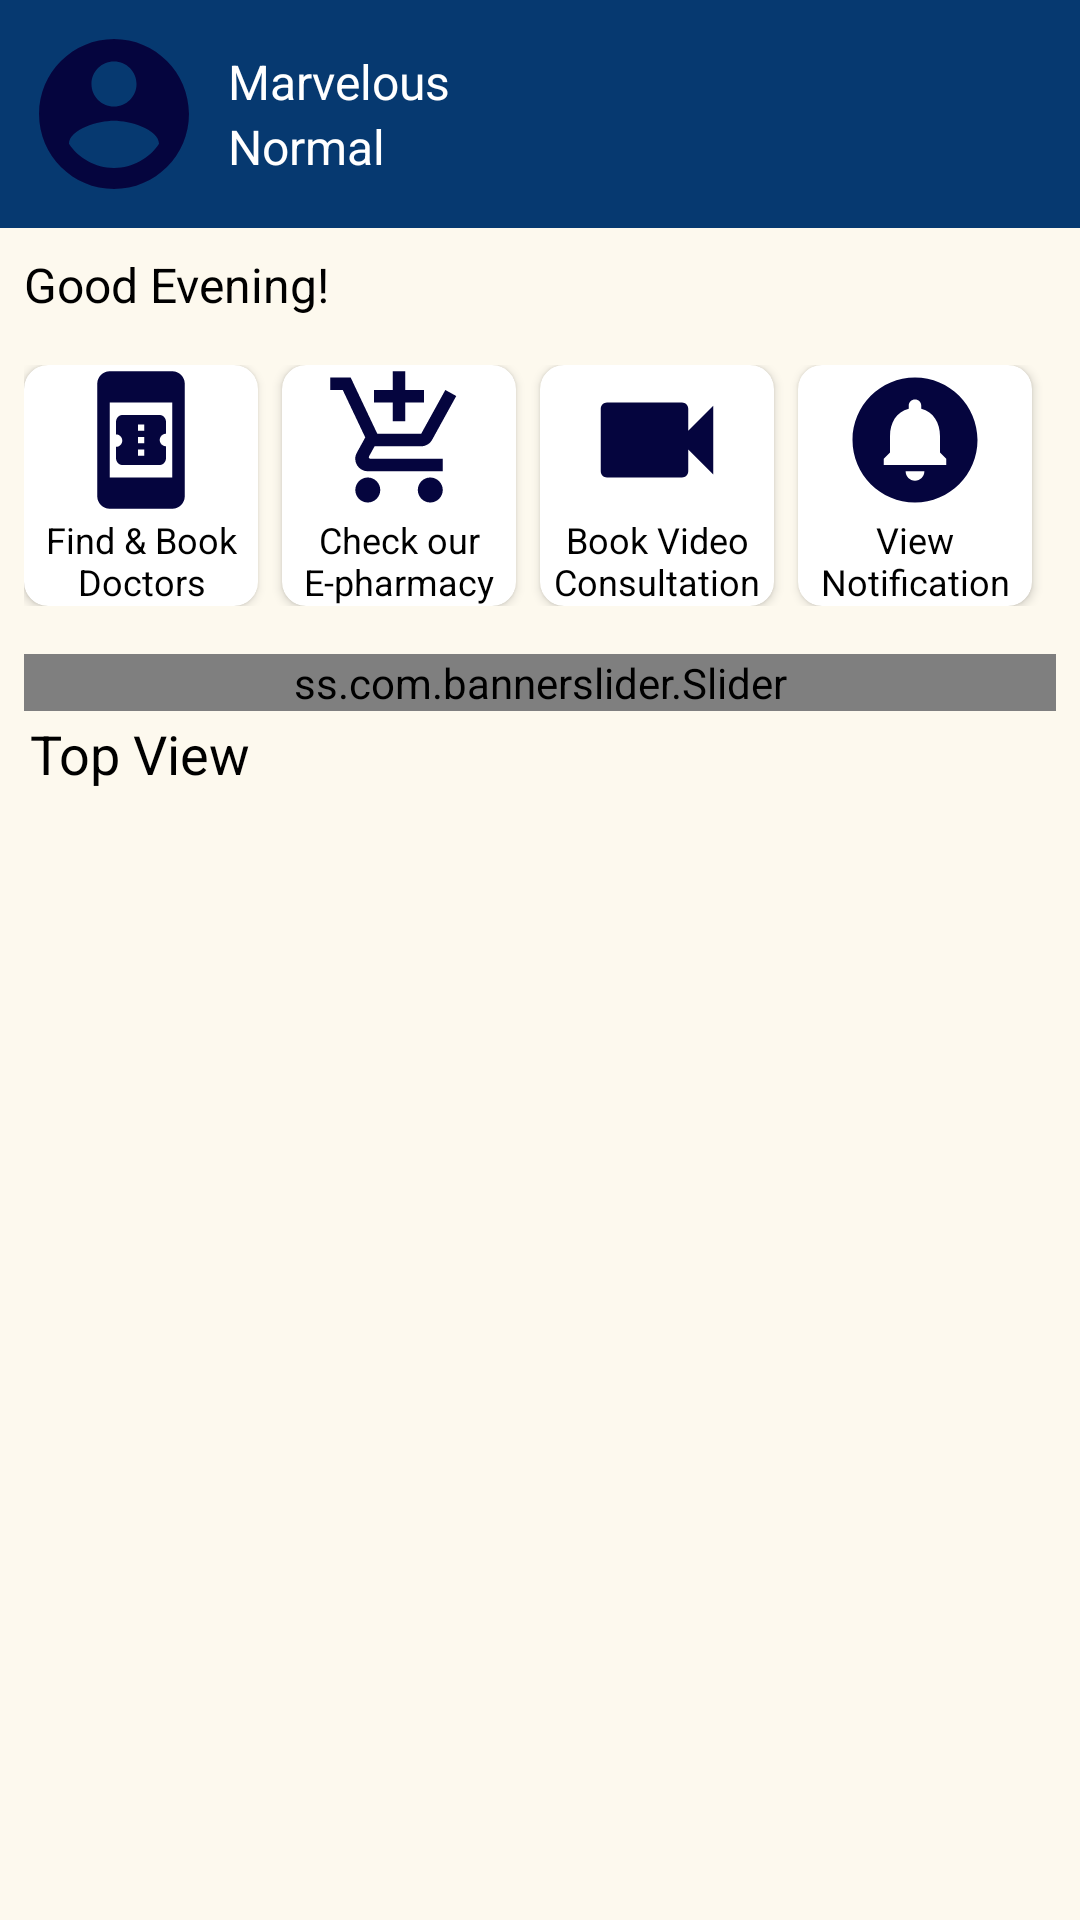

Layout XML and referenced resources for this Android screen:
<!-- AndroidManifest.xml: application theme Theme.MobileClinic -->
<!-- res/layout/fragment_home.xml -->
<?xml version="1.0" encoding="utf-8"?>
<LinearLayout xmlns:android="http://schemas.android.com/apk/res/android"
    xmlns:tools="http://schemas.android.com/tools"
    android:layout_width="match_parent"
    android:layout_height="match_parent"
    android:background="@color/colorBackground"
    android:orientation="vertical"
    tools:context=".Fragments.HomeFragment">

    <LinearLayout
        android:orientation="horizontal"
        android:id="@+id/layout_user_information"
        android:weightSum="4"
        android:padding="8dp"
        android:background="@color/colorPrimaryDark"
        android:layout_width="match_parent"
        android:layout_height="wrap_content">

        <ImageView
            android:src="@drawable/ic_account_circle_black_24"
            android:layout_width="60dp"
            android:layout_height="60dp"
            />

        <LinearLayout
            android:orientation="vertical"
            android:layout_gravity="center_vertical"
            android:layout_marginStart="8dp"
            android:layout_width="match_parent"
            android:layout_height="wrap_content">

            <TextView
                android:id="@+id/txt_user_name"
                android:text="@string/marvelous"
                android:textSize="16sp"
                android:textColor="@android:color/white"
                android:layout_width="match_parent"
                android:layout_height="wrap_content" />


            <TextView
                android:id="@+id/txt_member_type"
                android:text="@string/normal"
                android:textSize="16sp"
                android:textColor="@android:color/white"
                android:layout_width="match_parent"
                android:layout_height="wrap_content" />
     </LinearLayout>


    </LinearLayout>
        <LinearLayout
            android:orientation="horizontal"
            android:weightSum="4"
            android:padding="8dp"
            android:layout_width="match_parent"
            android:layout_height="wrap_content">
            <TextView
                android:text="Good Evening!"
                android:textSize="16sp"
                android:textColor="@android:color/black"
                android:layout_width="match_parent"
                android:layout_height="wrap_content" />
        </LinearLayout>

    <LinearLayout
        android:orientation="horizontal"
        android:weightSum="4"
        android:padding="8dp"
        android:layout_width="match_parent"
        android:layout_height="wrap_content">

        <androidx.cardview.widget.CardView
            android:id="@+id/card_view_booking"
            android:layout_marginRight="8dp"
            xmlns:app="http://schemas.android.com/apk/res-auto"
            app:cardCornerRadius="8dp"
            app:cardBackgroundColor="#fff"
            android:layout_width="0dp"
            android:layout_weight="1"
            android:layout_height="wrap_content">

            <LinearLayout
                android:orientation="vertical"
                android:layout_width="match_parent"
                android:layout_height="wrap_content">

                <ImageView
                    android:src="@drawable/ic_book_appointment_online_24"
                    android:layout_width="50dp"
                    android:layout_gravity="center_horizontal"
                    android:layout_height="50dp"/>

                <TextView
                    android:text="Find &amp; Book Doctors"
                    android:textAlignment="center"
                    android:textColor="@color/black"
                    android:textSize="@dimen/textCardSize"
                    android:layout_width="wrap_content"
                    android:layout_height="wrap_content"
                    android:layout_gravity="center_horizontal"/>
            </LinearLayout>
        </androidx.cardview.widget.CardView>
        <androidx.cardview.widget.CardView

            android:id="@+id/card_view_Cart"
            android:layout_marginRight="8dp"
            xmlns:app="http://schemas.android.com/apk/res-auto"
            app:cardCornerRadius="8dp"
            app:cardBackgroundColor="#fff"

            android:layout_width="0dp"
            android:layout_weight="1"
            android:layout_height="wrap_content">

            <LinearLayout
                android:orientation="vertical"
                android:layout_width="match_parent"
                android:layout_height="wrap_content">

                <ImageView
                    android:src="@drawable/ic_cart_24"
                    android:layout_width="50dp"
                    android:layout_gravity="center_horizontal"
                    android:layout_height="50dp"/>

                <TextView
                    android:text="Check our E-pharmacy"
                    android:textColor="@color/black"
                    android:textAlignment="center"
                    android:textSize="@dimen/textCardSize"
                    android:layout_width="wrap_content"
                    android:layout_height="wrap_content"
                    android:layout_gravity="center_horizontal"/>
            </LinearLayout>
        </androidx.cardview.widget.CardView>
        <androidx.cardview.widget.CardView

            android:id="@+id/card_view_videoBooking"
            android:layout_marginRight="8dp"
            xmlns:app="http://schemas.android.com/apk/res-auto"
            app:cardCornerRadius="8dp"
            app:cardBackgroundColor="#fff"
            android:layout_width="0dp"
            android:layout_weight="1"
            android:layout_height="wrap_content">

            <LinearLayout
                android:orientation="vertical"
                android:layout_width="match_parent"
                android:layout_height="wrap_content">

                <ImageView
                    android:src="@drawable/ic_book_videocam_24"
                    android:layout_width="50dp"
                    android:layout_gravity="center_horizontal"
                    android:layout_height="50dp"/>

                <TextView
                    android:text="Book Video Consultation"
                    android:textColor="@color/black"
                    android:textAlignment="center"
                    android:textSize="@dimen/textCardSize"
                    android:layout_width="wrap_content"
                    android:layout_height="wrap_content"
                    android:layout_gravity="center_horizontal"/>
            </LinearLayout>
        </androidx.cardview.widget.CardView>
        <androidx.cardview.widget.CardView
            android:id="@+id/card_view_notification"
            android:layout_marginRight="8dp"
            xmlns:app="http://schemas.android.com/apk/res-auto"
            app:cardCornerRadius="8dp"
            app:cardBackgroundColor="#fff"

            android:layout_width="0dp"
            android:layout_weight="1"
            android:layout_height="wrap_content">

            <LinearLayout
                android:orientation="vertical"
                android:layout_width="match_parent"
                android:layout_height="wrap_content">

                <ImageView
                    android:src="@drawable/ic_notifications_24"
                    android:layout_width="50dp"
                    android:layout_gravity="center_horizontal"
                    android:layout_height="50dp"/>

                <TextView
                    android:text="View Notification"
                    android:textColor="@color/black"
                    android:textAlignment="center"
                    android:textSize="@dimen/textCardSize"
                    android:layout_width="wrap_content"
                    android:layout_height="wrap_content"
                    android:layout_gravity="center_horizontal"/>
            </LinearLayout>
        </androidx.cardview.widget.CardView>
    </LinearLayout>

    <LinearLayout
        android:orientation="vertical"
        android:padding="8dp"
        android:layout_width="match_parent"
        android:layout_height="match_parent">

        <ss.com.bannerslider.Slider
            android:id="@+id/banner_slider"
            android:layout_width="match_parent"
            android:layout_height="wrap_content"/>
        <RelativeLayout
            android:layout_width="match_parent"
            android:layout_height="wrap_content"
            android:padding="2dp">

            <TextView
                android:layout_width="wrap_content"
                android:layout_height="wrap_content"
                android:layout_alignParentLeft="true"
                android:layout_alignParentStart="true"
                android:layout_centerVertical="true"
                android:layout_gravity="center_vertical"
                android:text="Top View"
                android:textColor="@color/black"
                android:textSize="18sp"/>
        </RelativeLayout>

        <androidx.recyclerview.widget.RecyclerView
            android:id="@+id/recycler_topView"
            android:layout_width="match_parent"
            android:layout_height="wrap_content"
            android:layout_gravity="center_vertical"
            android:orientation="horizontal"


            />


    </LinearLayout>
</LinearLayout>
<!-- resources referenced by this layout -->
<resources>
  <color name="black">#FF000000</color>
  <color name="colorBackground">#FDF9EE</color>
  <color name="colorPrimaryDark">#063970</color>
  <dimen name="textCardSize">12sp</dimen>
  <!-- drawable ic_account_circle_black_24 (drawable) -->
  <vector android:height="24dp" android:tint="#05053E"
      android:viewportHeight="24" android:viewportWidth="24"
      android:width="24dp" xmlns:android="http://schemas.android.com/apk/res/android">
  
      <path
          android:fillColor="#FFFF"
          android:pathData="M12,2C6.48,2 2,6.48 2,12s4.48,10 10,10 10,-4.48 10,-10S17.52,2 12,2zM12,5c1.66,0 3,1.34 3,3s-1.34,3 -3,3 -3,-1.34 -3,-3 1.34,-3 3,-3zM12,19.2c-2.5,0 -4.71,-1.28 -6,-3.22 0.03,-1.99 4,-3.08 6,-3.08 1.99,0 5.97,1.09 6,3.08 -1.29,1.94 -3.5,3.22 -6,3.22z"/>
  </vector>
  <!-- drawable ic_book_appointment_online_24 (drawable) -->
  <vector android:height="24dp" android:tint="#05053E"
      android:viewportHeight="24" android:viewportWidth="24"
      android:width="24dp" xmlns:android="http://schemas.android.com/apk/res/android">
      <path android:fillColor="@android:color/white" android:pathData="M17,1H7C5.9,1 5,1.9 5,3v18c0,1.1 0.9,2 2,2h10c1.1,0 2,-0.9 2,-2V3C19,1.9 18.1,1 17,1zM7,18V6h10v12H7zM16,11V9.14C16,8.51 15.55,8 15,8H9C8.45,8 8,8.51 8,9.14l0,1.96c0.55,0 1,0.45 1,1c0,0.55 -0.45,1 -1,1l0,1.76C8,15.49 8.45,16 9,16h6c0.55,0 1,-0.51 1,-1.14V13c-0.55,0 -1,-0.45 -1,-1C15,11.45 15.45,11 16,11zM12.5,14.5h-1v-1h1V14.5zM12.5,12.5h-1v-1h1V12.5zM12.5,10.5h-1v-1h1V10.5z"/>
  </vector>
  <!-- drawable ic_book_videocam_24 (drawable) -->
  <vector android:height="24dp" android:tint="#05053E"
      android:viewportHeight="24" android:viewportWidth="24"
      android:width="24dp" xmlns:android="http://schemas.android.com/apk/res/android">
      <path android:fillColor="@android:color/white" android:pathData="M17,10.5V7c0,-0.55 -0.45,-1 -1,-1H4c-0.55,0 -1,0.45 -1,1v10c0,0.55 0.45,1 1,1h12c0.55,0 1,-0.45 1,-1v-3.5l4,4v-11l-4,4z"/>
  </vector>
  <!-- drawable ic_notifications_24 (drawable) -->
  <vector android:height="24dp" android:tint="#05053E"
      android:viewportHeight="24" android:viewportWidth="24"
      android:width="24dp" xmlns:android="http://schemas.android.com/apk/res/android">
      <path android:fillColor="@android:color/white" android:pathData="M12,2C6.48,2 2,6.48 2,12s4.48,10 10,10 10,-4.48 10,-10S17.52,2 12,2zM12,18.5c-0.83,0 -1.5,-0.67 -1.5,-1.5h3c0,0.83 -0.67,1.5 -1.5,1.5zM17,16L7,16v-1l1,-1v-2.61C8,9.27 9.03,7.47 11,7v-0.5c0,-0.57 0.43,-1 1,-1s1,0.43 1,1L13,7c1.97,0.47 3,2.28 3,4.39L16,14l1,1v1z"/>
  </vector>
  <string name="marvelous">Marvelous</string>
  <string name="normal">Normal</string>
  <style name="Theme.MobileClinic" parent="Theme.AppCompat.NoActionBar">
          
          <item name="colorPrimary">@color/purple_500</item>
          <item name="colorPrimaryVariant">@color/purple_700</item>
          <item name="colorOnPrimary">@color/white</item>
          
          <item name="colorSecondary">@color/teal_200</item>
          <item name="colorSecondaryVariant">@color/teal_700</item>
          <item name="colorOnSecondary">@color/black</item>
          
          <item name="android:statusBarColor" tools:targetApi="l">?attr/colorPrimaryVariant</item>
          
      </style>
  <color name="purple_500">#FF6200EE</color>
  <color name="purple_700">#FF3700B3</color>
  <color name="white">#FFFFFFFF</color>
  <color name="teal_200">#FF03DAC5</color>
  <color name="teal_700">#FF018786</color>
</resources>
